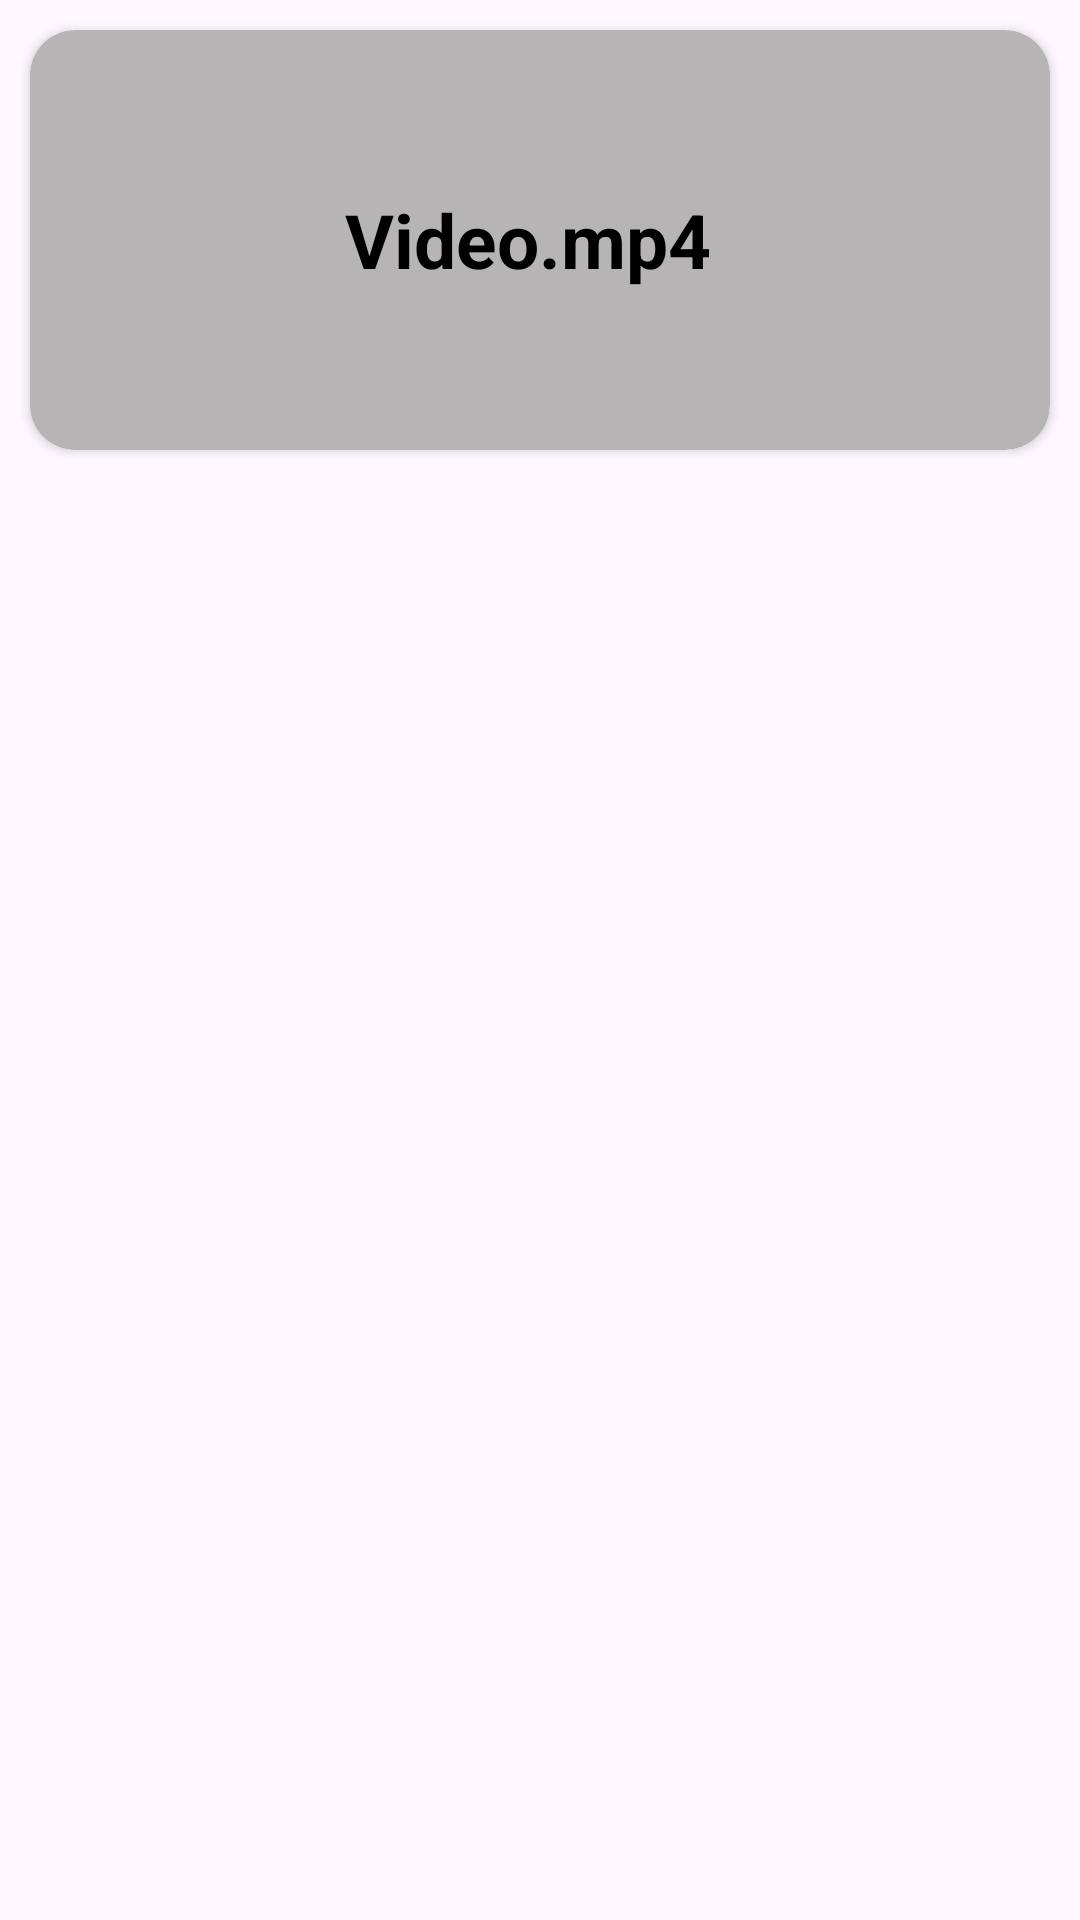

Reconstruct the res/layout file that produces this screen, plus the resources it refers to.
<!-- AndroidManifest.xml: application theme Theme.LockerBoxMark2 -->
<!-- res/layout/video_row.xml -->
<?xml version="1.0" encoding="utf-8"?>
<androidx.constraintlayout.widget.ConstraintLayout
    xmlns:android="http://schemas.android.com/apk/res/android"
    xmlns:app="http://schemas.android.com/apk/res-auto"
    xmlns:tools="http://schemas.android.com/tools"
    android:layout_width="match_parent"
    android:layout_height="match_parent">
    <androidx.cardview.widget.CardView
        android:id="@+id/videoRowCard"
        android:layout_width="match_parent"
        android:layout_height="140dp"
        android:layout_margin="10dp"
        android:backgroundTint="#B6B4B4"
        app:cardCornerRadius="15dp"
        app:layout_constraintBottom_toBottomOf="parent"
        app:layout_constraintLeft_toLeftOf="parent"
        app:layout_constraintRight_toRightOf="parent"
        app:layout_constraintStart_toStartOf="parent"
        app:layout_constraintTop_toTopOf="parent"
        app:layout_constraintVertical_bias="0">
        <androidx.appcompat.widget.LinearLayoutCompat
            android:layout_width="match_parent"
            android:layout_height="match_parent"
            android:orientation="vertical">

            <androidx.appcompat.widget.LinearLayoutCompat
                android:layout_width="match_parent"
                android:layout_height="0dp"
                android:layout_weight="2"
                android:orientation="horizontal">

                <androidx.appcompat.widget.AppCompatImageView
                    android:layout_width="0dp"
                    android:layout_height="match_parent"
                    android:layout_weight="0.8"
                    android:padding="10dp"
                    android:src="@drawable/video">
                </androidx.appcompat.widget.AppCompatImageView>

                <androidx.appcompat.widget.AppCompatTextView
                    android:id="@+id/VideoName"
                    android:layout_width="0dp"
                    android:layout_height="match_parent"
                    android:layout_weight="2"
                    android:gravity="center"
                    android:paddingStart="8dp"
                    android:text="Video.mp4"
                    android:textAlignment="textStart"
                    android:textAppearance="@color/black"
                    android:textSize="25sp"
                    android:textStyle="bold">
                </androidx.appcompat.widget.AppCompatTextView>
            </androidx.appcompat.widget.LinearLayoutCompat>
        </androidx.appcompat.widget.LinearLayoutCompat>
    </androidx.cardview.widget.CardView>

</androidx.constraintlayout.widget.ConstraintLayout>
<!-- resources referenced by this layout -->
<resources>
  <style name="Theme.LockerBoxMark2" parent="Base.Theme.LockerBoxMark2" />
  <style name="Base.Theme.LockerBoxMark2" parent="Theme.Material3.DayNight.NoActionBar">
          
          
      </style>
  <!-- not gathered from this repository: default colours our renderer supplied (Android Studio template values) -->
  <color name="black">#FF000000</color>
</resources>
